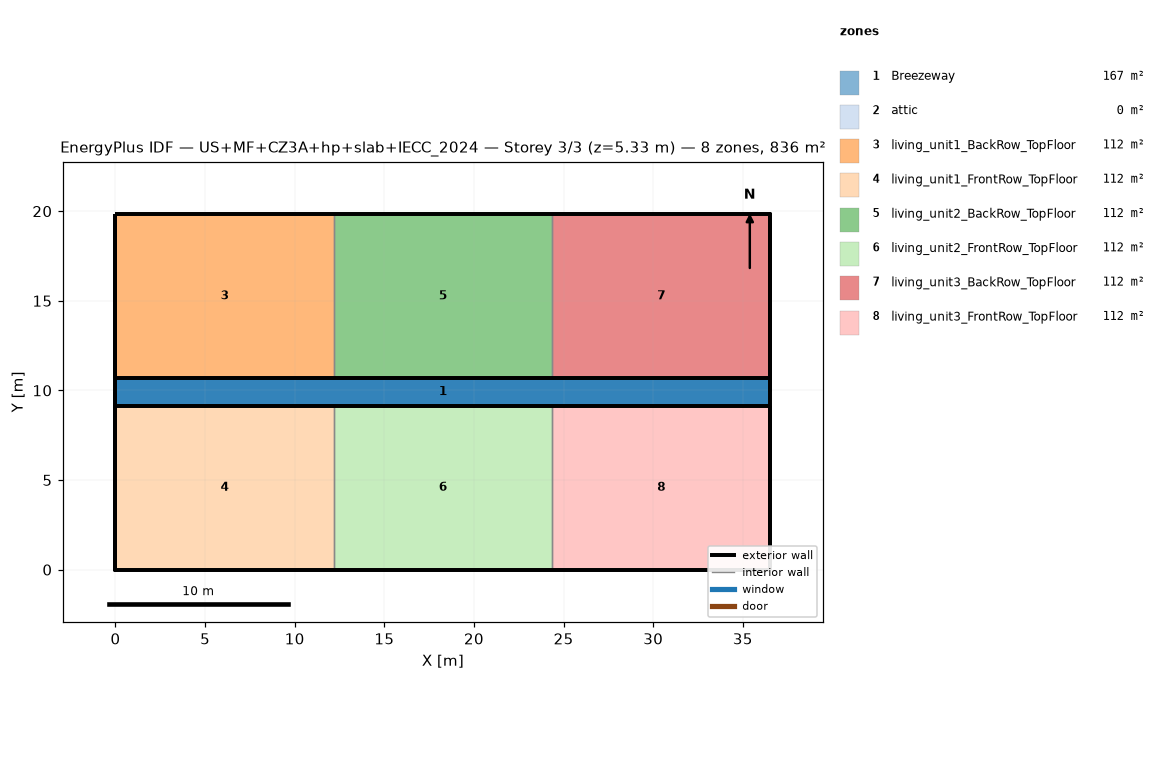
=== STOREY PLAN SPEC (per zone: floor XY polygon, exterior-wall plan segments, windows/doors) ===
zone 1: Breezeway  (167.0 m²)
  floor: (36.54, 9.16) (0.00, 9.16) (0.00, 10.68) (36.54, 10.68)
  floor: (36.54, 9.16) (0.00, 9.16) (0.00, 10.68) (36.54, 10.68)
  floor: (36.54, 9.16) (0.00, 9.16) (0.00, 10.68) (36.54, 10.68)
zone 2: attic  (0.0 m²)
  exterior wall: (36.54, 0.00) – (36.54, 19.84) – (36.54, 9.92)  [29.8 m]
  exterior wall: (0.00, 19.84) – (0.00, 0.00) – (0.00, 9.92)  [29.8 m]
zone 3: living_unit1_BackRow_TopFloor  (111.5 m²)
  floor: (12.18, 10.68) (0.00, 10.68) (0.00, 19.84) (12.18, 19.84)
  exterior wall: (12.18, 19.84) – (0.00, 19.84)  [12.2 m]
  exterior wall: (0.00, 19.84) – (0.00, 10.68)  [9.2 m]
  exterior wall: (0.00, 10.68) – (12.18, 10.68)  [12.2 m]
  interior walls: 1
zone 4: living_unit1_FrontRow_TopFloor  (111.5 m²)
  floor: (12.18, 0.00) (0.00, 0.00) (0.00, 9.16) (12.18, 9.16)
  exterior wall: (0.00, 0.00) – (12.18, 0.00)  [12.2 m]
  exterior wall: (0.00, 9.16) – (0.00, 0.00)  [9.2 m]
  exterior wall: (12.18, 9.16) – (0.00, 9.16)  [12.2 m]
  interior walls: 1
zone 5: living_unit2_BackRow_TopFloor  (111.5 m²)
  floor: (24.36, 10.68) (12.18, 10.68) (12.18, 19.84) (24.36, 19.84)
  exterior wall: (12.18, 10.68) – (24.36, 10.68)  [12.2 m]
  exterior wall: (24.36, 19.84) – (12.18, 19.84)  [12.2 m]
  interior walls: 2
zone 6: living_unit2_FrontRow_TopFloor  (111.5 m²)
  floor: (24.36, 0.00) (12.18, 0.00) (12.18, 9.16) (24.36, 9.16)
  exterior wall: (12.18, 0.00) – (24.36, 0.00)  [12.2 m]
  exterior wall: (24.36, 9.16) – (12.18, 9.16)  [12.2 m]
  interior walls: 2
zone 7: living_unit3_BackRow_TopFloor  (111.5 m²)
  floor: (36.54, 10.68) (24.36, 10.68) (24.36, 19.84) (36.54, 19.84)
  exterior wall: (36.54, 10.68) – (36.54, 19.84)  [9.2 m]
  exterior wall: (36.54, 19.84) – (24.36, 19.84)  [12.2 m]
  exterior wall: (24.36, 10.68) – (36.54, 10.68)  [12.2 m]
  interior walls: 1
zone 8: living_unit3_FrontRow_TopFloor  (111.5 m²)
  floor: (36.54, 0.00) (24.36, 0.00) (24.36, 9.16) (36.54, 9.16)
  exterior wall: (24.36, 0.00) – (36.54, 0.00)  [12.2 m]
  exterior wall: (36.54, 0.00) – (36.54, 9.16)  [9.2 m]
  exterior wall: (36.54, 9.16) – (24.36, 9.16)  [12.2 m]
  interior walls: 1

=== DERIVED (storey summary) ===
Building: US+MF+CZ3A+hp+slab+IECC_2024
Storey: 3 of 3  (floor level z = 5.33 m)
Storey gross floor area: 836.2 m²
Zones on this storey: 8
  - Breezeway: floor 167.0 m²
  - attic: floor 0.0 m²; exterior wall 59.5 m (81.9 m²); WWR 0.0%
  - living_unit1_BackRow_TopFloor: floor 111.5 m²; exterior wall 33.5 m (86.9 m²); WWR 0.0%
  - living_unit1_FrontRow_TopFloor: floor 111.5 m²; exterior wall 33.5 m (86.9 m²); WWR 0.0%
  - living_unit2_BackRow_TopFloor: floor 111.5 m²; exterior wall 24.4 m (63.1 m²); WWR 0.0%
  - living_unit2_FrontRow_TopFloor: floor 111.5 m²; exterior wall 24.4 m (63.1 m²); WWR 0.0%
  - living_unit3_BackRow_TopFloor: floor 111.5 m²; exterior wall 33.5 m (86.9 m²); WWR 0.0%
  - living_unit3_FrontRow_TopFloor: floor 111.5 m²; exterior wall 33.5 m (86.9 m²); WWR 0.0%
Zone adjacency (shared interzone walls):
  - living_unit1_BackRow_TopFloor ↔ living_unit2_BackRow_TopFloor
  - living_unit1_FrontRow_TopFloor ↔ living_unit2_FrontRow_TopFloor
  - living_unit2_BackRow_TopFloor ↔ living_unit3_BackRow_TopFloor
  - living_unit2_FrontRow_TopFloor ↔ living_unit3_FrontRow_TopFloor